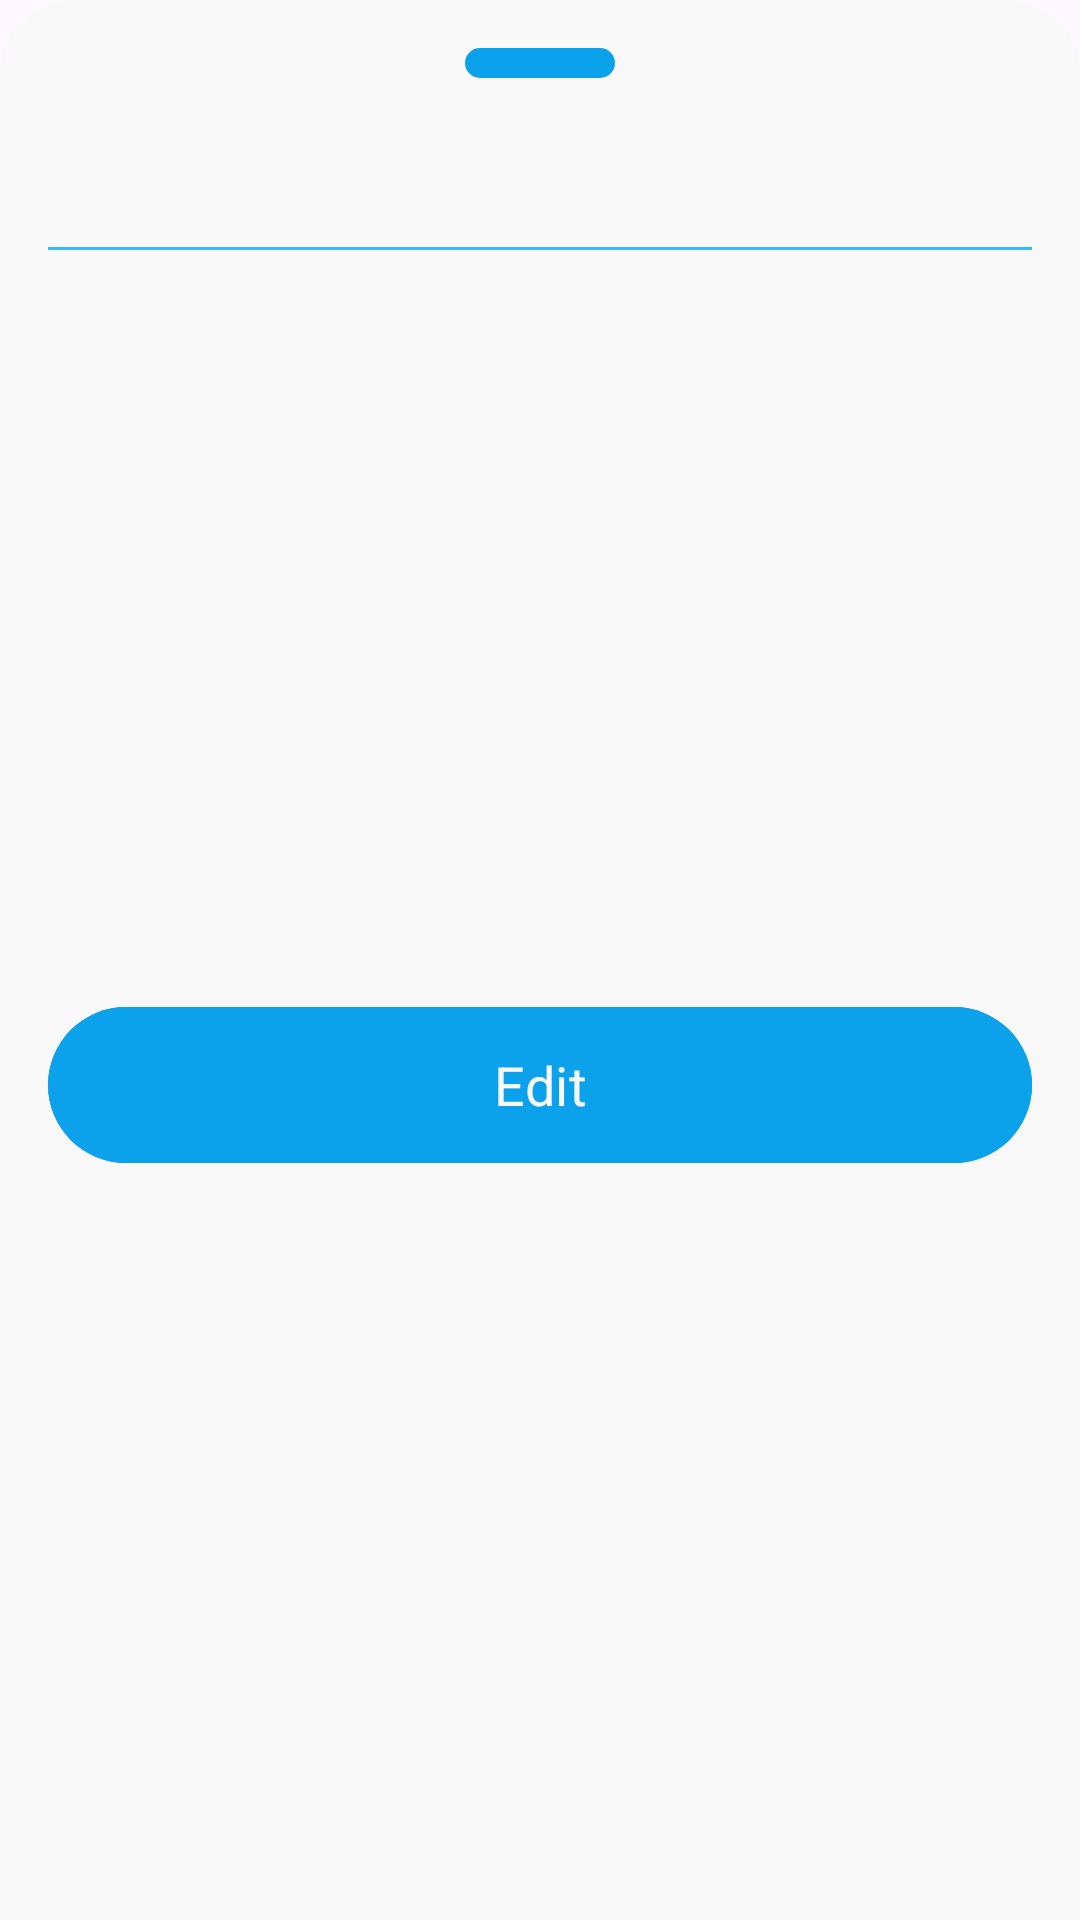

The Android layout XML behind this screen, and the referenced resources:
<!-- AndroidManifest.xml: application theme Theme.GetFitness -->
<!-- res/layout/bottom_sheet_training_description.xml -->
<?xml version="1.0" encoding="utf-8"?>
<androidx.constraintlayout.widget.ConstraintLayout xmlns:android="http://schemas.android.com/apk/res/android"
    android:layout_width="match_parent"
    android:layout_height="wrap_content"
    xmlns:app="http://schemas.android.com/apk/res-auto"
    xmlns:tools="http://schemas.android.com/tools"
    android:background="@drawable/bottom_sheet_background">

    <View
        android:id="@+id/_pull_dismiss"
        android:layout_width="@dimen/default_bottom_sheet_pull_dismiss_width"
        android:layout_height="@dimen/default_bottom_sheet_pull_dismiss_height"
        android:background="@drawable/rounded_shape"
        app:layout_constraintTop_toTopOf="parent"
        app:layout_constraintStart_toStartOf="parent"
        app:layout_constraintEnd_toEndOf="parent"
        android:layout_margin="@dimen/default_margin"/>
    <androidx.appcompat.widget.AppCompatTextView
        android:id="@+id/textview_description_bottom_sheet"
        android:layout_width="0dp"
        android:layout_height="wrap_content"
        app:layout_constraintTop_toBottomOf="@id/_pull_dismiss"
        app:layout_constraintStart_toStartOf="parent"
        app:layout_constraintEnd_toEndOf="parent"
        tools:text="Treino para musculos inferiores"
        android:layout_marginVertical="@dimen/default_vertical_margin"
        android:gravity="center"
        android:textSize="@dimen/default_text_size"
        android:textColor="@color/primary"/>
    <com.google.android.material.divider.MaterialDivider
        android:id="@+id/_divider"
        android:layout_width="0dp"
        android:layout_height="wrap_content"
        app:layout_constraintTop_toBottomOf="@id/textview_description_bottom_sheet"
        app:layout_constraintStart_toStartOf="parent"
        app:layout_constraintEnd_toEndOf="parent"
        android:layout_marginHorizontal="@dimen/default_horizontal_margin"
        android:layout_marginVertical="@dimen/default_vertical_margin"
        app:dividerColor="@color/primary_variant"/>
    <com.google.android.material.button.MaterialButton
        android:id="@+id/button_edit_description_bottom_sheet"
        android:layout_width="0dp"
        android:layout_height="@dimen/default_button_height"
        app:layout_constraintTop_toBottomOf="@id/_divider"
        app:layout_constraintStart_toStartOf="parent"
        app:layout_constraintEnd_toEndOf="parent"
        android:text="@string/common_edit"
        android:backgroundTint="@color/primary"
        android:textColor="@color/on_primary"
        android:textSize="@dimen/default_text_size"
        android:layout_marginHorizontal="@dimen/default_horizontal_margin"
        app:layout_constraintBottom_toBottomOf="parent"
        android:layout_marginVertical="@dimen/default_vertical_margin"/>
</androidx.constraintlayout.widget.ConstraintLayout>
<!-- resources referenced by this layout -->
<resources>
  <color name="on_primary">#F8F8F8</color>
  <color name="primary">#0CA2EB</color>
  <color name="primary_variant">#36BAFA</color>
  <dimen name="default_bottom_sheet_pull_dismiss_height">10dp</dimen>
  <dimen name="default_bottom_sheet_pull_dismiss_width">50dp</dimen>
  <dimen name="default_button_height">60dp</dimen>
  <dimen name="default_horizontal_margin">16dp</dimen>
  <dimen name="default_margin">16dp</dimen>
  <dimen name="default_text_size">18sp</dimen>
  <dimen name="default_vertical_margin">16dp</dimen>
  <!-- drawable bottom_sheet_background (drawable) -->
  <?xml version="1.0" encoding="utf-8"?>
  <shape xmlns:android="http://schemas.android.com/apk/res/android"
      android:shape="rectangle">
      <solid android:color="@color/on_primary"/>
      <corners android:topLeftRadius="@dimen/default_radius"
          android:topRightRadius="@dimen/default_radius"/>
  </shape>
  <!-- drawable rounded_shape (drawable) -->
  <?xml version="1.0" encoding="utf-8"?>
  <shape xmlns:android="http://schemas.android.com/apk/res/android"
      android:shape="rectangle">
      <solid android:color="@color/primary"/>
      <corners android:radius="@dimen/default_radius"/>
  </shape>
  <string name="common_edit">Edit</string>
  <style name="Theme.GetFitness" parent="Theme.Material3.Light.NoActionBar">
          
          <item name="colorPrimary">@color/primary</item>
          <item name="colorPrimaryVariant">@color/primary_variant</item>
          <item name="colorOnPrimary">@color/on_primary</item>
          
          <item name="colorSecondary">@color/secondary</item>
          <item name="colorSecondaryVariant">@color/primary_variant</item>
          <item name="colorOnSecondary">@color/on_secondary</item>
          
          <item name="android:statusBarColor">?attr/colorPrimaryVariant</item>
          
          <item name="fontFamily">@font/rubik</item>
      </style>
  <dimen name="default_radius">24dp</dimen>
  <color name="secondary">#E0F1FE</color>
  <color name="on_secondary">#0081C9</color>
</resources>
